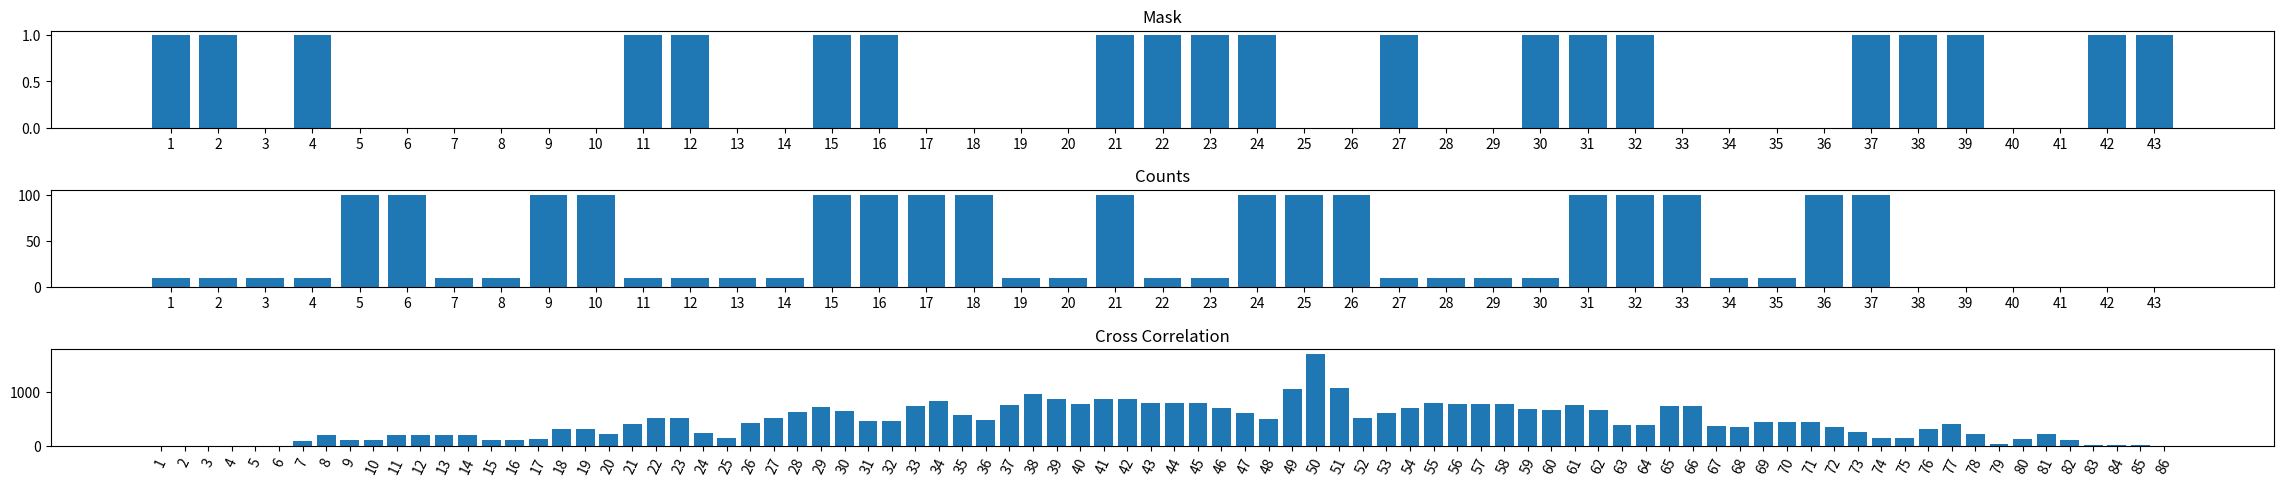

The matplotlib source for this figure:
import matplotlib.pyplot as plt
import numpy as np
import random

#the mask is static
mask = [1, 1, 0, 1, 0, 0, 0, 0, 0, 0, 1, 1, 0, 0, 1, 1, 0, 0, 0, 0, 1, 1, 1, 1, 0, 0, 1, 0, 0, 1, 1, 1, 0, 0, 0, 0, 1, 1, 1, 0, 0, 1, 1]
#for this case, the count or cast "shadow" is an exact shadow of the mask, but shifted
count = []

#Fills our count array perfectly. 10 signifies no x-ray hits
#100 signifies an x-ray hit
for x in range(len(mask) - len(count)):
    if mask[x] == 0:
        count.append(10)
    else:
        count.append(100)

#Randomly chooses to shift the count array left or right by varying degrees
direction = random.choice(range(0, 2))
if direction == 1:
    x = random.choice(range(len(mask)))
    print(x)
    count = np.pad(count, (x, 0), mode='constant')[:-x]
else:
    x = random.choice(range(len(mask)))
    count = np.pad(count, (0, x), mode='constant')[x:]

#calculates coefficient correlation of 2 arrays
def coef(arr1, arr2):
    coefficient = 0
    for x in range(len(arr1)):
        num = arr1[x] * arr2[x]
        coefficient += num

    return coefficient

#Our cross correlation array
cc = []

#Keeps shifting the count array, calculates the correlation coefficient
#between the shifted to the left count array and the mask
#and appends it to the correlation array

for x in range(len(mask)):
    
    shifting = np.pad(count, (0, x), mode='constant')[x:]
    shifted = shifting.tolist()
    if (len(shifted) > 0):
        co = coef(mask, shifted)
        cc.append(co)
    else:
        co = coef(mask, count)
        cc.append(co)

#Reversing our cc array here ensures that the center of the bar graph is the case where there is no shift
temp = cc
cc = temp[::-1]

#Keeps shifting the count array, calculates the correlation coefficient
#between the shifted to the right count array and the mask
#and appends it to the correlation array

for x in range(len(mask)):
    
    shifting = np.pad(count, (x, 0), mode='constant')[:-x]
    shifted = shifting.tolist()
    if (len(shifted) > 0):
        co = coef(mask, shifted)
        cc.append(co)
    else:
        co = coef(mask, count)
        cc.append(co)

#Used only for the x axis of our mask and count graphs
xaxis = []
for x in range(len(mask)):
    xaxis.append(str(x + 1))

#Used only for the x axis of our cross correlation graph
xaxiscc = []
for x in range(len(mask) * 2):
    xaxiscc.append(str(x + 1))

#Everything after this is plotting our graphs
figure, axis = plt.subplots(3)

axis[0].bar(xaxis, mask)
axis[0].set_title("Mask")

axis[1].bar(xaxis, count)
axis[1].set_title("Counts")

axis[2].bar(xaxiscc, cc)
axis[2].set_title("Cross Correlation")
axis[2].tick_params(axis='x', rotation=65)

figure.tight_layout()
figure.set_figheight(5)
figure.set_figwidth(25)
plt.show()
